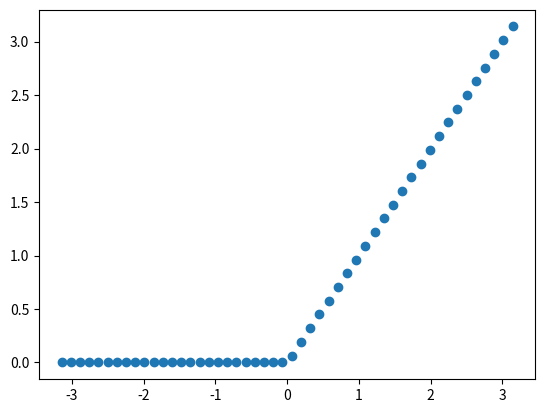

Reproduce this figure in Python.
import numpy as np
import matplotlib.pyplot as plt

x = np.linspace(-np.pi, np.pi)
threshold = 0
y = []
for v in x: # v as value
  if v >= threshold:
    y.append(v)
  else:
    y.append(0)
plt.figure()
plt.scatter(x, y, marker='o')
plt.show()
